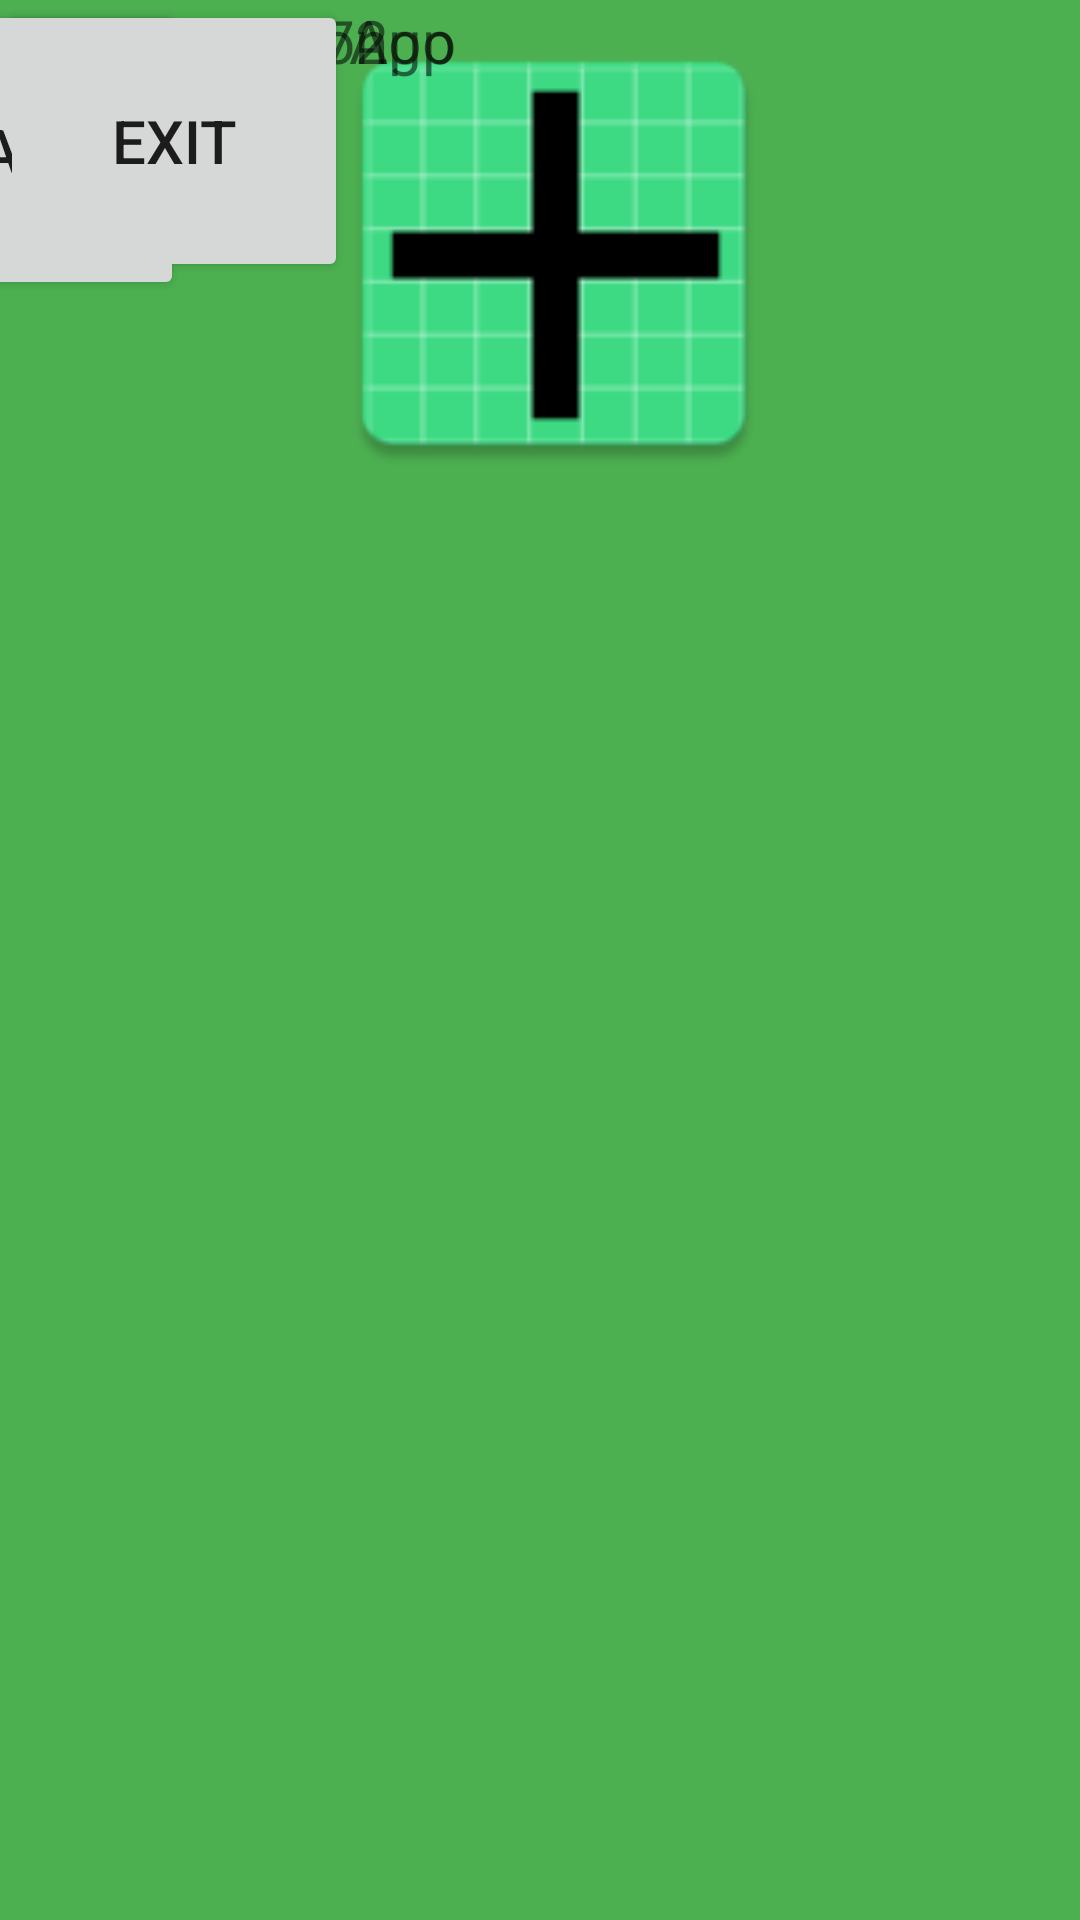

Write the Android layout XML for this screen, with the resource values it uses.
<!-- AndroidManifest.xml: application theme AppTheme -->
<!-- res/layout/splash_activity.xml -->
<?xml version="1.0" encoding="utf-8"?>
<LinearLayout xmlns:android="http://schemas.android.com/apk/res/android"
    xmlns:app="http://schemas.android.com/apk/res-auto"
    xmlns:tools="http://schemas.android.com/tools"
    android:layout_width="match_parent"
    android:layout_height="match_parent"
    android:background="#4CAF50">


    <androidx.constraintlayout.widget.ConstraintLayout
        android:layout_width="match_parent"
        android:layout_height="match_parent"
        android:background="#4CAF50">

        <ImageView
            android:id="@+id/imageView"
            android:layout_width="174dp"
            android:layout_height="161dp"
            android:layout_marginStart="132dp"
            android:layout_marginTop="4dp"
            android:layout_marginEnd="123dp"
            android:baselineAligned="false"
            app:layout_constraintEnd_toEndOf="parent"
            app:layout_constraintStart_toEndOf="@+id/WeatherAppTextView"
            app:layout_constraintStart_toStartOf="parent"
            app:layout_constraintTop_toTopOf="parent"
            app:srcCompat="@mipmap/ic_launcher" />

        <TextView
            android:id="@+id/WeatherAppTextView"
            android:layout_width="159dp"
            android:layout_height="64dp"
            android:text="Screen Time App"
            android:textSize="20sp"
            tools:ignore="MissingConstraints"
            tools:layout_editor_absoluteX="126dp"
            tools:layout_editor_absoluteY="203dp" />

        <TextView
            android:id="@+id/textView2"
            android:layout_width="176dp"
            android:layout_height="69dp"
            android:text="Njabulo Mhlongo"
            android:textSize="20sp"
            tools:ignore="MissingConstraints"
            tools:layout_editor_absoluteX="117dp"
            tools:layout_editor_absoluteY="291dp" />

        <TextView
            android:id="@+id/textView3"
            android:layout_width="184dp"
            android:layout_height="64dp"
            android:text="   ST10438072"
            android:textSize="20sp"
            tools:ignore="MissingConstraints"
            tools:layout_editor_absoluteX="123dp"
            tools:layout_editor_absoluteY="382dp" />

        <Button
            android:id="@+id/StartButton"
            android:layout_width="122dp"
            android:layout_height="100dp"
            android:text="Start"
            android:textSize="20sp"
            app:layout_constraintEnd_toStartOf="@+id/ExitButton"
            app:layout_constraintHorizontal_bias="0.5"
            app:layout_constraintStart_toStartOf="parent"
            tools:ignore="MissingConstraints"
            tools:layout_editor_absoluteY="496dp" />

        <Button
            android:id="@+id/ExitButton"
            android:layout_width="116dp"
            android:layout_height="94dp"
            android:text="Exit"
            android:textSize="20sp"
            tools:ignore="MissingConstraints"
            tools:layout_editor_absoluteX="250dp"
            tools:layout_editor_absoluteY="496dp" />

    </androidx.constraintlayout.widget.ConstraintLayout>
</LinearLayout>
<!-- resources referenced by this layout -->
<resources>
  <!-- mipmap ic_launcher: webp bitmap (mipmap-hdpi, 1158 bytes) -->
</resources>
